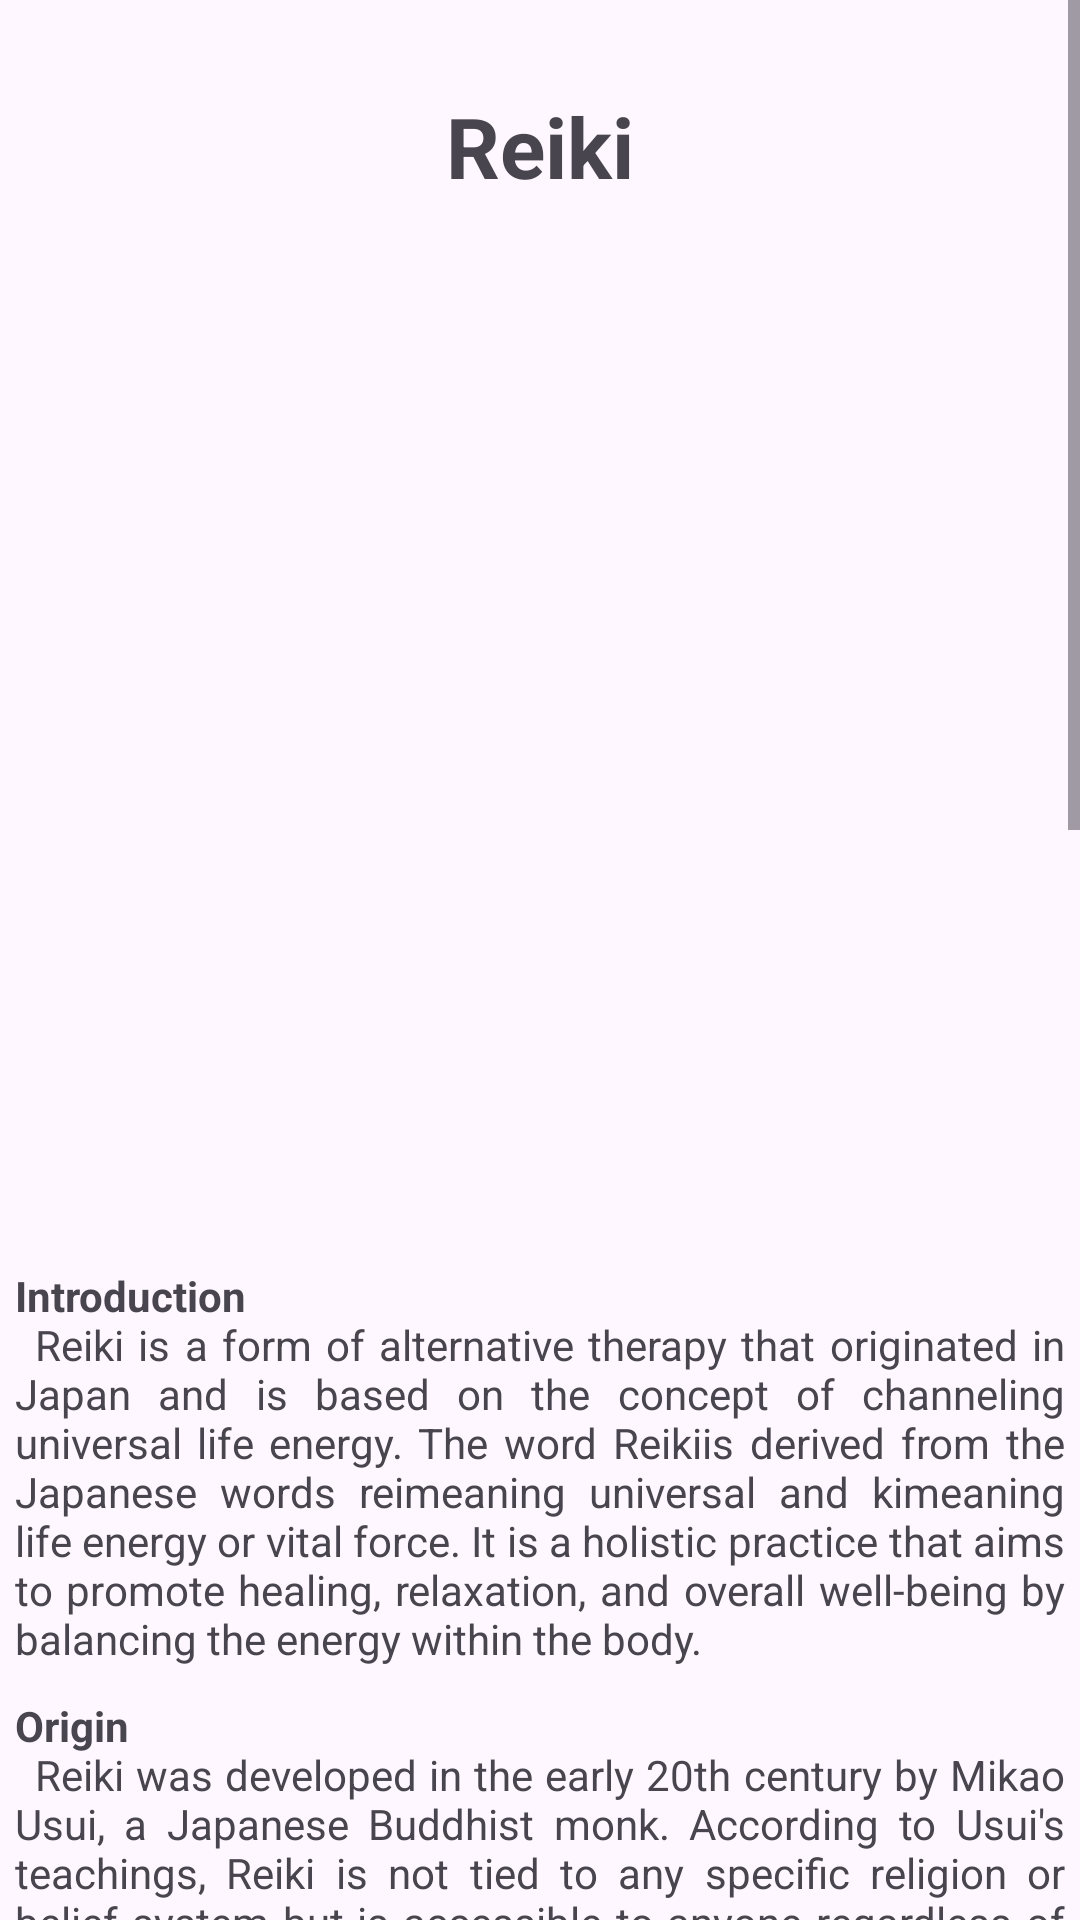

Layout XML and referenced resources for this Android screen:
<!-- AndroidManifest.xml: application theme Theme.MedCoach -->
<!-- res/layout/activity_cate_reiki.xml -->
<?xml version="1.0" encoding="utf-8"?>
<ScrollView xmlns:android="http://schemas.android.com/apk/res/android"
    xmlns:app="http://schemas.android.com/apk/res-auto"
    xmlns:tools="http://schemas.android.com/tools"
    android:layout_width="match_parent"
    android:layout_height="match_parent"
    tools:context=".cate_reiki">

    <LinearLayout
        android:layout_width="match_parent"
        android:layout_height="match_parent"
        android:orientation="vertical">
        <TextView
            android:layout_width="match_parent"
            android:layout_height="wrap_content"
            android:layout_margin="20dp"
            android:text="Reiki"
            android:textAlignment="center"
            android:textStyle="bold"
            android:padding="10sp"
            android:textSize="28sp"/>
        <ImageView
            android:layout_width="match_parent"
            android:layout_height="300dp"
            android:padding="10dp"
            android:layout_margin="10sp"
            android:src="@drawable/reiki_home"/>

        <LinearLayout
            android:layout_width="match_parent"
            android:layout_height="wrap_content"
            android:orientation="vertical">
            <TextView
                android:layout_width="match_parent"
                android:layout_height="wrap_content"
                android:padding="5dp"
                android:justificationMode="inter_word"
                android:text="@string/inro_reiki"/>
            <TextView
                android:layout_width="match_parent"
                android:layout_height="wrap_content"
                android:padding="5dp"
                android:justificationMode="inter_word"
                android:text="@string/origin_reiki"/>
            <TextView
                android:layout_width="match_parent"
                android:layout_height="wrap_content"
                android:padding="5dp"
                android:justificationMode="inter_word"
                android:text="@string/uses_and_adv_reiki"/>
            <TextView
                android:layout_width="match_parent"
                android:layout_height="wrap_content"
                android:padding="5dp"
                android:justificationMode="inter_word"
                android:text="@string/practices_reiki"/>
        </LinearLayout>
    </LinearLayout>


</ScrollView>
<!-- resources referenced by this layout -->
<resources>
  <string name="inro_reiki"><b>Introduction</b>
      \n\tReiki is a form of alternative therapy that originated in Japan and is based on the concept of channeling universal life energy. The word "Reiki" is derived from the Japanese words "rei" meaning universal and "ki" meaning life energy or vital force. It is a holistic practice that aims to promote healing, relaxation, and overall well-being by balancing the energy within the body.</string>
  <string name="origin_reiki"><b>Origin</b>
          \n\tReiki was developed in the early 20th century by Mikao Usui, a Japanese Buddhist monk. According to Usui\'s teachings, Reiki is not tied to any specific religion or belief system but is accessible to anyone regardless of their background or spiritual beliefs. Usui discovered the healing powers of Reiki during a meditation retreat on Mount Kurama in Japan.</string>
  <string name="practices_reiki"><b>Advantages and Practices in Banglore</b>
          \n\tBangalore, as a metropolitan city in India, offers a range of Reiki services and training centers. Some advantages and practices of Reiki in Bangalore include:
  	Reiki training: Many Reiki practitioners in Bangalore offer Reiki training programs for individuals who wish to become Reiki practitioners themselves. These training programs provide knowledge and techniques to practice Reiki effectively.
  	Reiki healing sessions: Reiki healing sessions are widely available in Bangalore, with practitioners offering one-on-one sessions to address specific concerns or promote overall well-being.
  	Wellness centers: Several wellness centers and holistic healing establishments in Bangalore incorporate Reiki as part of their offerings. These centers may provide a range of holistic therapies alongside Reiki, allowing individuals to access a comprehensive healing experience.
  	Community events and workshops: Bangalore hosts various community events, workshops, and Reiki shares where Reiki practitioners and enthusiasts come together to learn, share experiences, and practice Reiki.
  	Integration with other modalities: Reiki practitioners in Bangalore often integrate Reiki with other healing modalities such as yoga, meditation, aromatherapy, or sound therapy to enhance the overall healing experience.</string>
  <string name="uses_and_adv_reiki"><b>Uses and Advantages</b>
          \n\tReiki is primarily used as a complementary therapy to support conventional medical treatments. It is known for its ability to reduce stress, promote relaxation, and enhance the body\'s natural healing abilities. Reiki practitioners believe that it can help to balance the energy flow within the body, releasing blockages and promoting physical, emotional, and spiritual healing.
      Some common uses of Reiki include:
  	Stress reduction: Reiki helps to induce a deep state of relaxation, which can alleviate stress and anxiety.
  	Pain management: Reiki has been used to relieve chronic pain, such as migraines, arthritis, and fibromyalgia.
  	Emotional healing: Reiki can support emotional healing by addressing underlying energetic imbalances and promoting a sense of calm and well-being.
  	Improved sleep: Reiki sessions are often reported to enhance the quality of sleep and promote a restful state.
  	Overall well-being: Reiki is used as a general wellness practice to maintain balance and harmony in the body, mind, and spirit.</string>
  <style name="Theme.MedCoach" parent="Base.Theme.MedCoach" />
  <style name="Base.Theme.MedCoach" parent="Theme.Material3.DayNight.NoActionBar">
          
           <item name="colorPrimary">#00B8D4</item>
      </style>
</resources>
